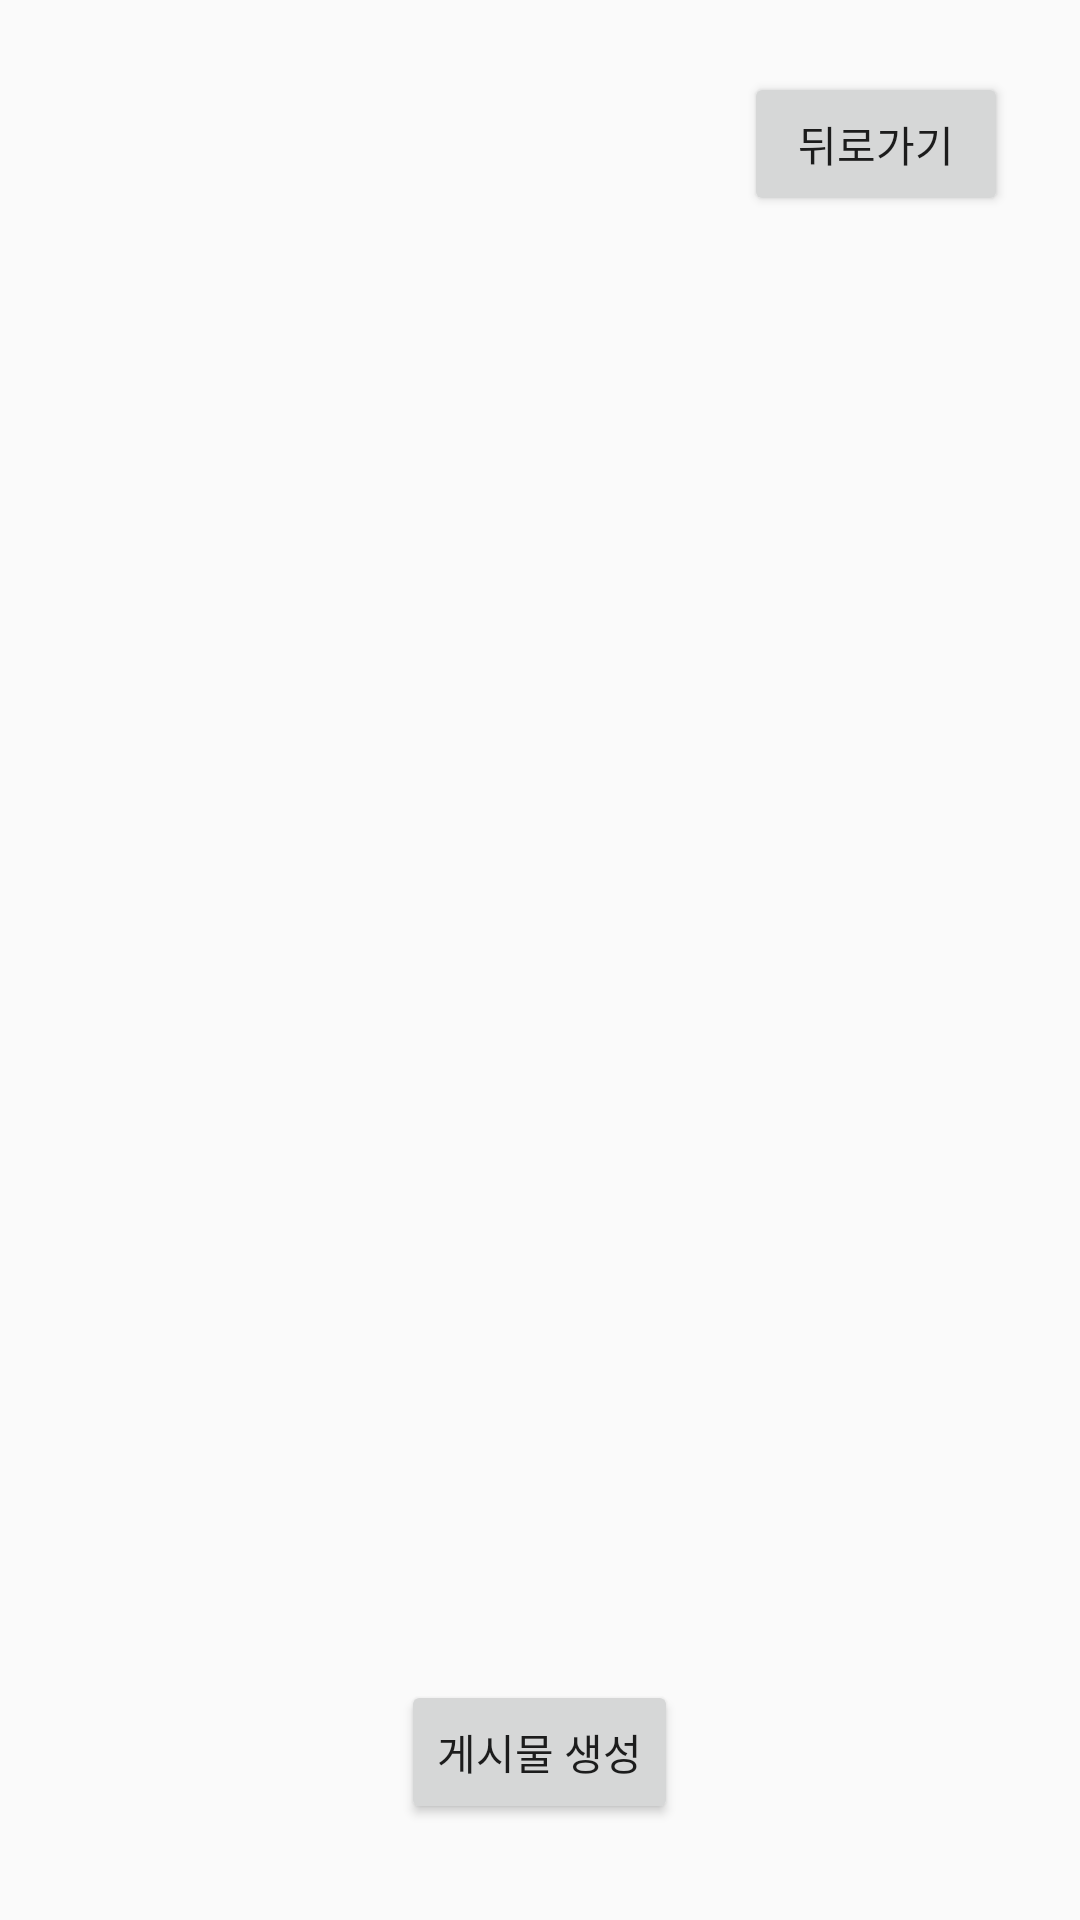

Reconstruct the res/layout file that produces this screen, plus the resources it refers to.
<!-- AndroidManifest.xml: application theme Theme.Mocap01 -->
<!-- res/layout/activity_community.xml -->
<?xml version="1.0" encoding="utf-8"?>
<RelativeLayout xmlns:android="http://schemas.android.com/apk/res/android"
    xmlns:tools="http://schemas.android.com/tools"
    android:layout_width="match_parent"
    android:layout_height="match_parent"
    android:padding="16dp"
    tools:context=".MainActivity">

    <Button
        android:id="@+id/logout_button"
        android:layout_width="wrap_content"
        android:layout_height="wrap_content"
        android:layout_alignParentEnd="true"
        android:layout_marginEnd="8dp"
        android:layout_marginTop="8dp"
        android:text="뒤로가기"
        android:onClick="onLogoutClick" />

    <Button
        android:id="@+id/create_post_button"
        android:layout_width="wrap_content"
        android:layout_height="wrap_content"
        android:layout_alignParentBottom="true"
        android:layout_centerHorizontal="true"
        android:layout_marginBottom="16dp"
        android:text="게시물 생성"
        android:onClick="onCreatePostClick" />

    <ListView
        android:id="@+id/list_view"
        android:layout_width="match_parent"
        android:layout_height="match_parent"
        android:layout_above="@id/create_post_button"
        android:layout_below="@id/logout_button" />

</RelativeLayout>
<!-- resources referenced by this layout -->
<resources>
  <style name="Theme.Mocap01" parent="Base.Theme.Mocap01" />
  <style name="Base.Theme.Mocap01" parent="Theme.AppCompat.DayNight.NoActionBar">
          
          
      </style>
</resources>
